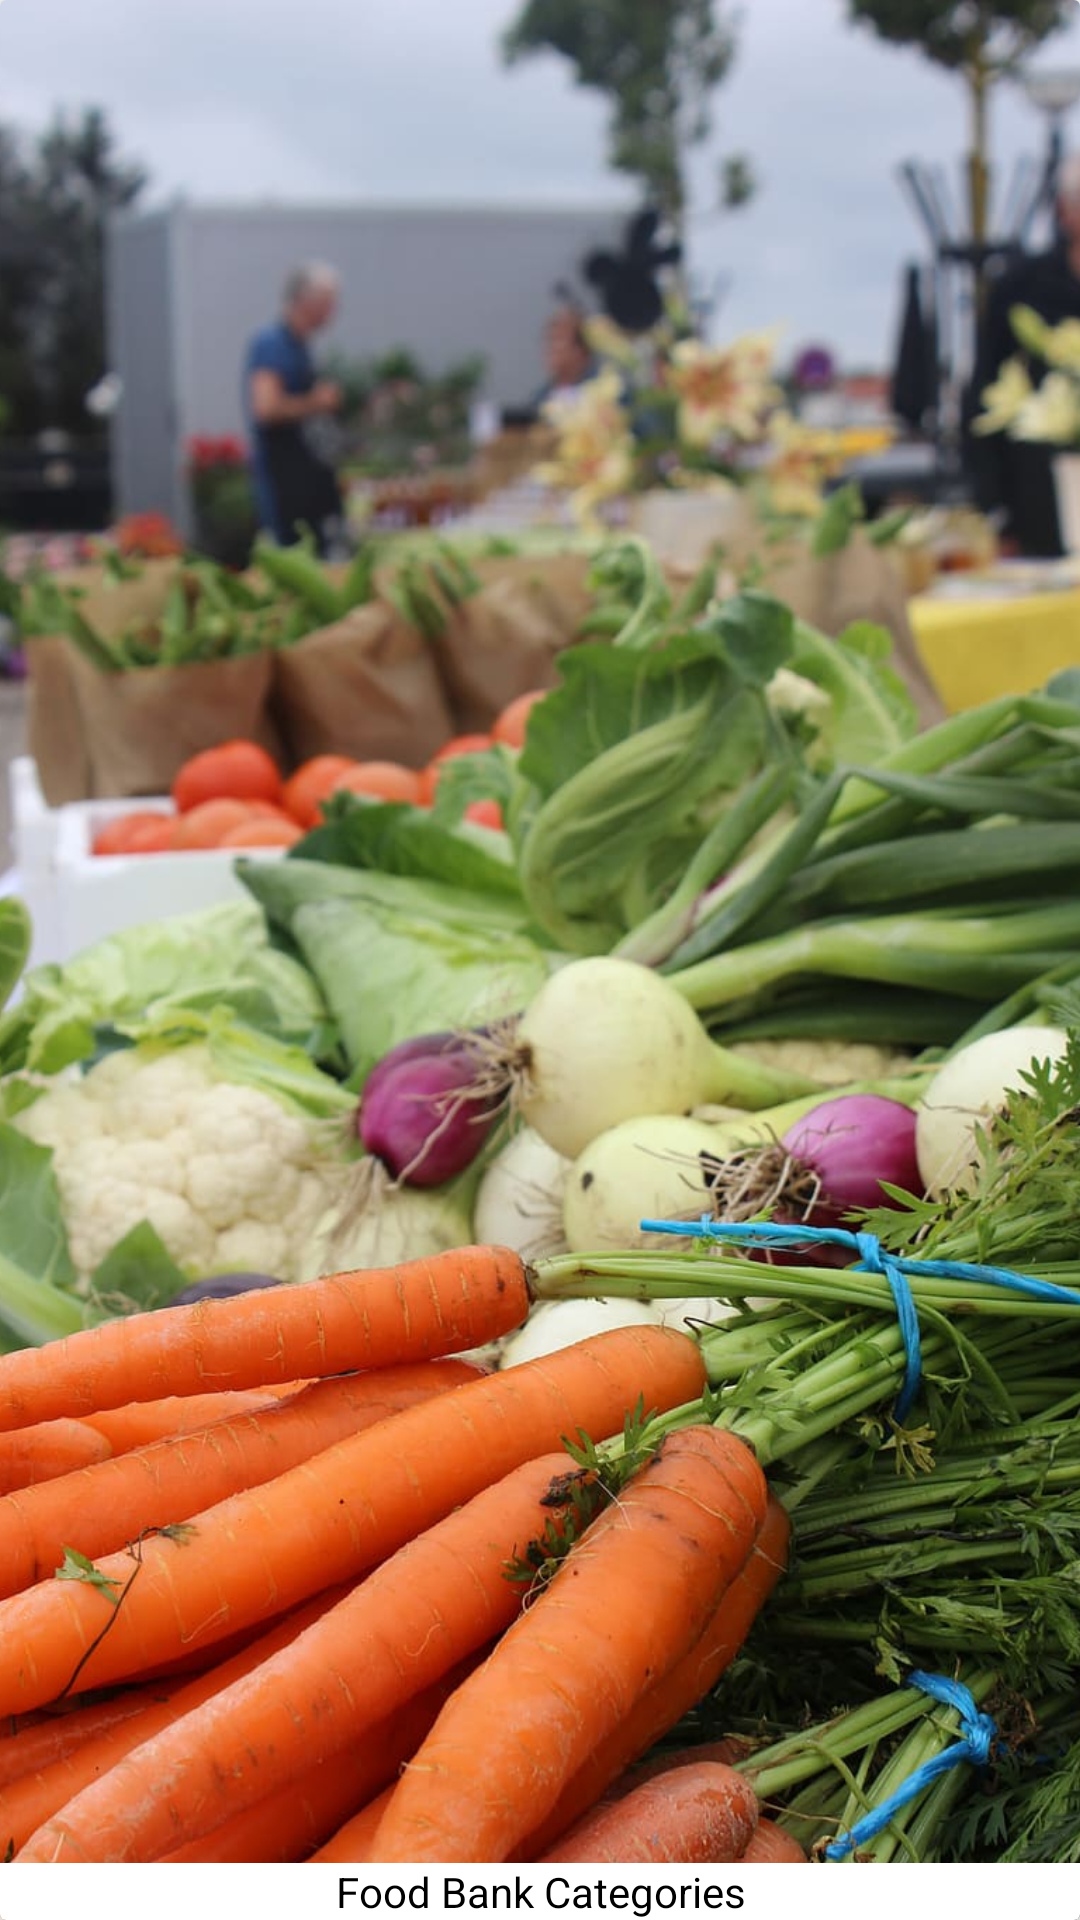

Reconstruct the res/layout file that produces this screen, plus the resources it refers to.
<!-- AndroidManifest.xml: application theme Theme.AndroidFoodApp -->
<!-- res/layout/menu_item.xml -->
<?xml version="1.0" encoding="utf-8"?>
<androidx.cardview.widget.CardView      xmlns:android="http://schemas.android.com/apk/res/android"
    xmlns:app="http://schemas.android.com/apk/res-auto"
    android:layout_width="match_parent"
    android:layout_height="200dp"
    app:cardElevation="4dp"
    >

    <RelativeLayout
        android:layout_width="match_parent"
        android:layout_height="match_parent">

        <ImageView
            android:id="@+id/menu_image"
            android:scaleType="centerCrop"
            android:src="@drawable/foodbankimagebg"
            android:layout_width="match_parent"
            android:layout_height="match_parent"/>

        <TextView
            android:id="@+id/menu_name"
            android:text="@string/food_bank_categories"
            android:textColor="@color/black"
            android:background="@color/cardview_light_background"
            android:layout_width="match_parent"
            android:gravity="center"
            android:layout_height="wrap_content"
            android:layout_alignParentBottom="true"
            >


        </TextView>


    </RelativeLayout>


</androidx.cardview.widget.CardView>
<!-- resources referenced by this layout -->
<resources>
  <!-- drawable foodbankimagebg: jpg bitmap (drawable, 133866 bytes) -->
  <string name="food_bank_categories">Food Bank Categories</string>
  <style name="Theme.AndroidFoodApp" parent="Theme.MaterialComponents.DayNight.NoActionBar">
          
          <item name="colorPrimary">@color/purple_500</item>
          <item name="colorPrimaryVariant">@color/purple_700</item>
          <item name="colorOnPrimary">@color/white</item>
          
          <item name="colorSecondary">@color/teal_200</item>
          <item name="colorSecondaryVariant">@color/teal_700</item>
          <item name="colorOnSecondary">@color/black</item>
          
          <item name="android:statusBarColor">?attr/colorPrimaryVariant</item>
          
  
      </style>
  <!-- not gathered from this repository: default colours our renderer supplied (Android Studio template values) -->
  <color name="purple_500">#FF6200EE</color>
  <color name="purple_700">#FF3700B3</color>
  <color name="teal_200">#FF03DAC5</color>
  <color name="teal_700">#FF018786</color>
  <color name="black">#FF000000</color>
  <color name="white">#FFFFFFFF</color>
</resources>
